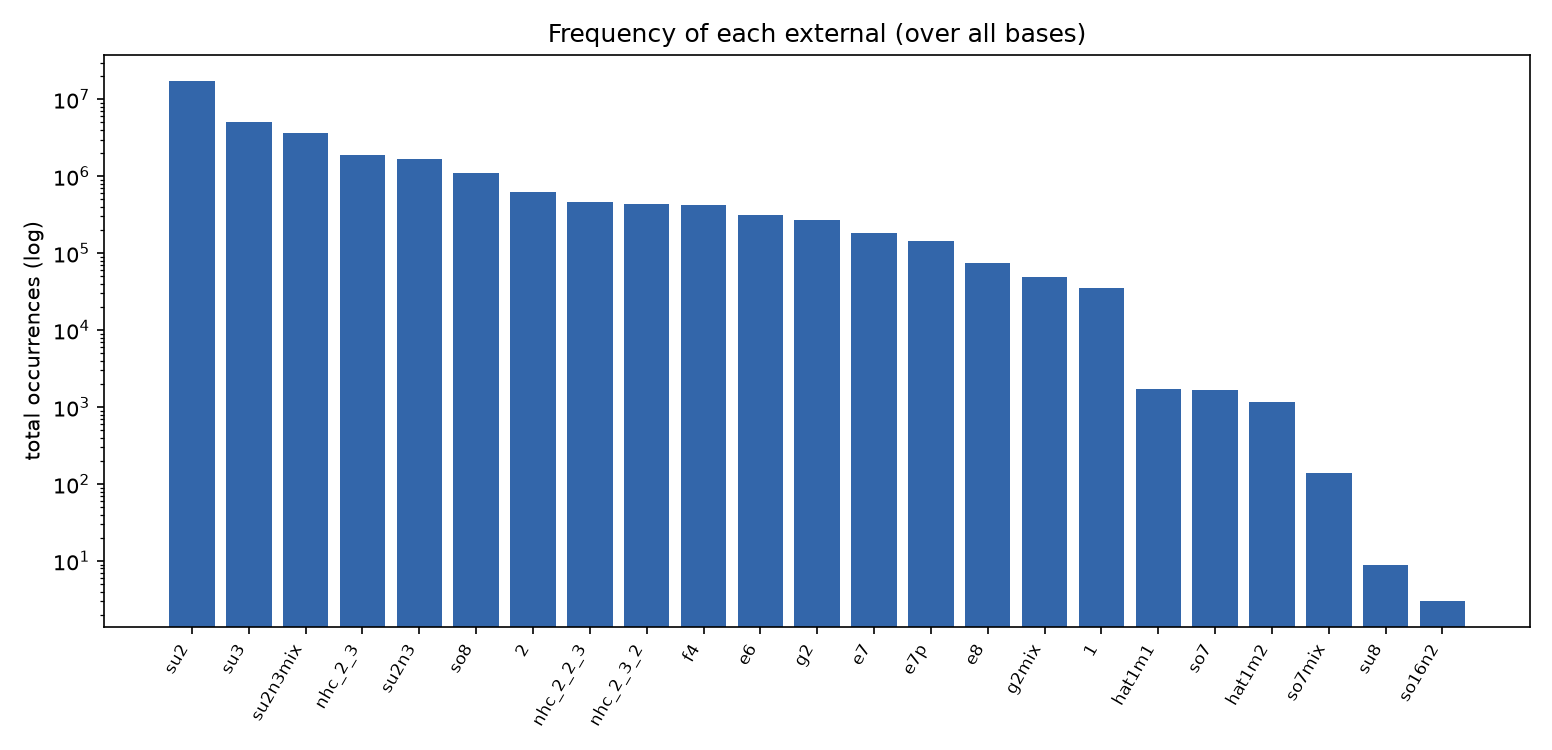

The file beside this chart, header and first rows:
external, total_occurrences, n_bases_containing, occ_per_base
su2, 17528836, 8388854, 1.821
su3, 5051422, 3978691, 0.5248
su2n3mix, 3677402, 3103701, 0.3821
nhc_2_3, 1881836, 1783426, 0.1955
su2n3, 1683410, 1496886, 0.1749
so8, 1113533, 1065343, 0.1157
2, 623424, 618909, 0.0648
nhc_2_2_3, 463033, 454428, 0.0481
nhc_2_3_2, 436583, 433384, 0.0454
f4, 416813, 409326, 0.0433
e6, 315100, 311697, 0.0327
g2, 271759, 267948, 0.0282
e7, 180625, 179921, 0.0188
e7p, 144955, 144392, 0.0151
e8, 74844, 74746, 0.0078
g2mix, 49099, 49089, 0.0051
1, 34900, 34900, 0.0036
hat1m1, 1730, 1724, 0.0002
so7, 1685, 1682, 0.0002
hat1m2, 1169, 1169, 0.0001
so7mix, 139, 139, 0.0
su8, 9, 9, 0.0
so16n2, 3, 3, 0.0
